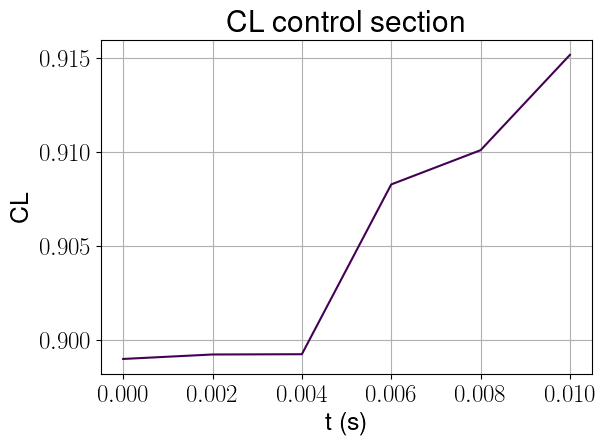

Data behind this chart, as committed beside it:
, t (s), CL_0
0, 0.0, 0.899
1, 0.002, 0.8992
2, 0.004, 0.8992
3, 0.006, 0.9083
4, 0.008, 0.9101
5, 0.01, 0.9152
